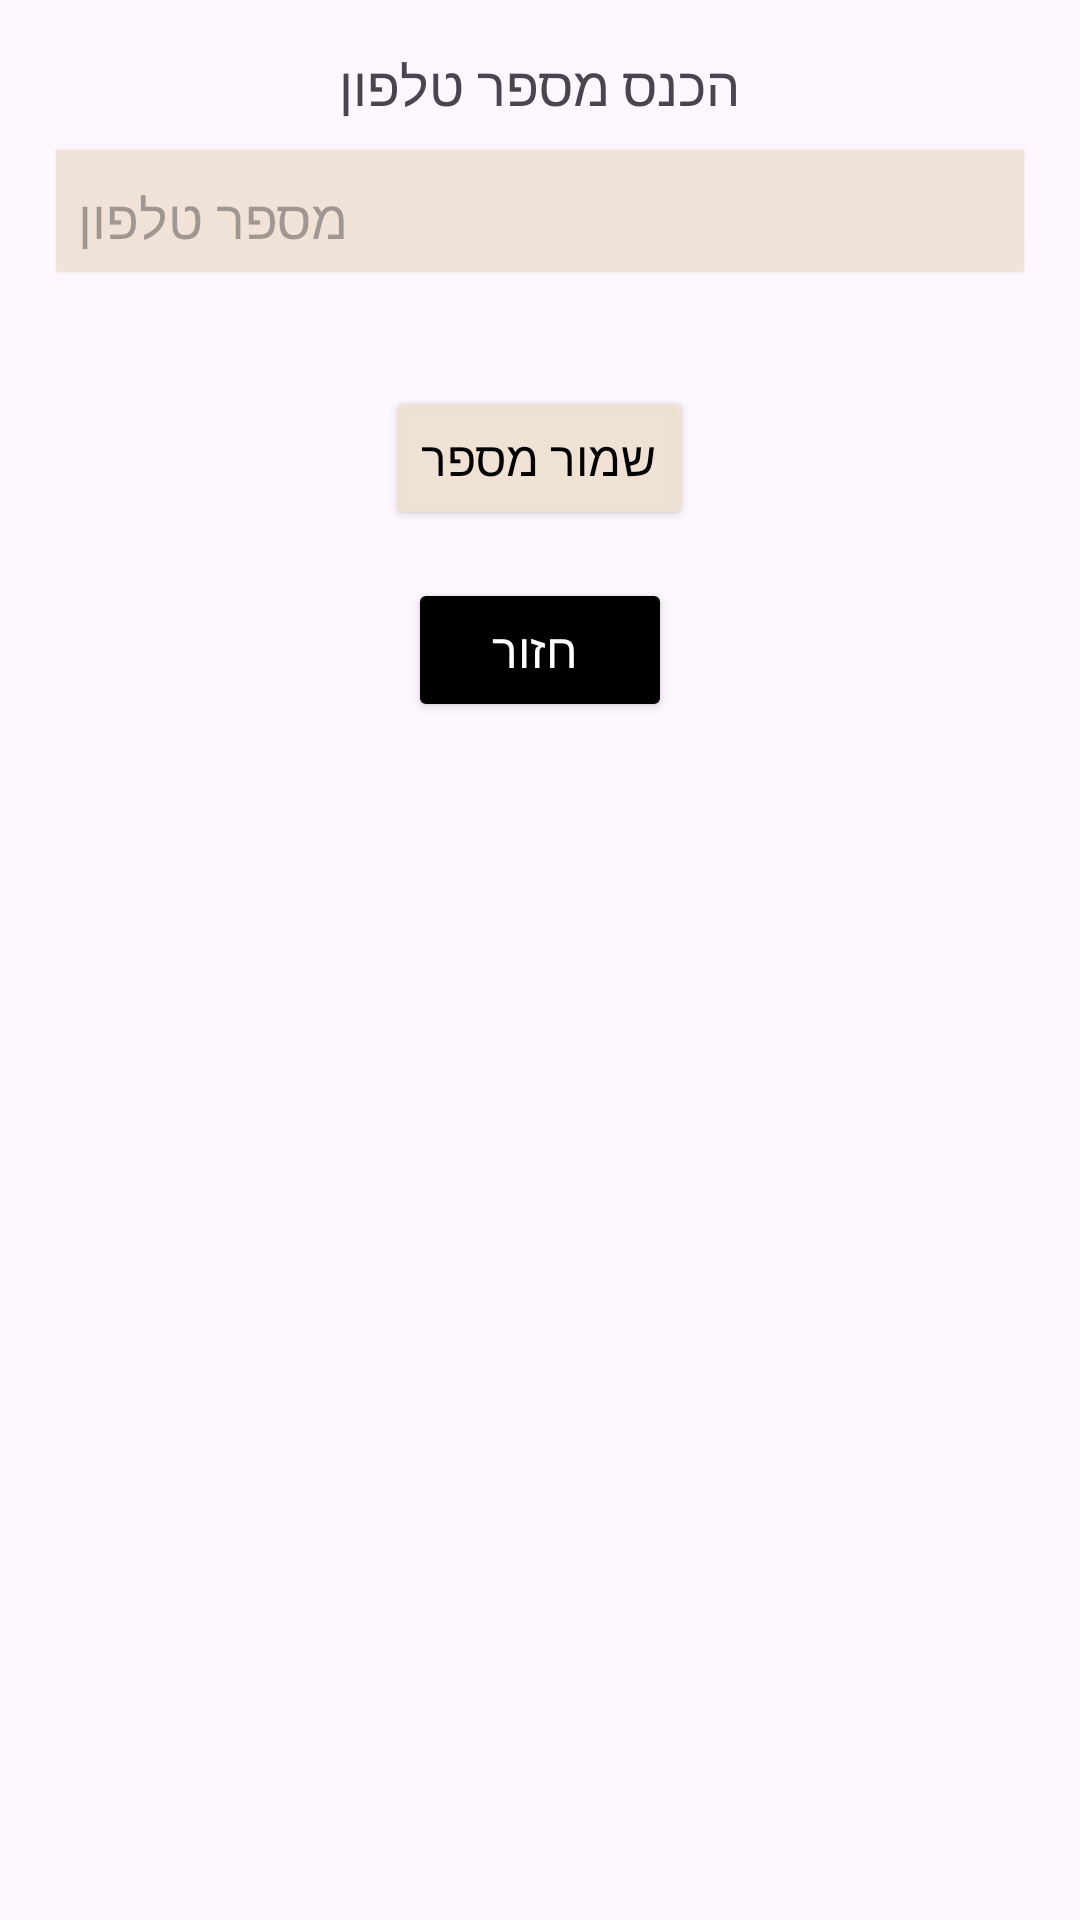

The Android layout XML behind this screen, and the referenced resources:
<!-- AndroidManifest.xml: application theme Theme.QueueManagementApp -->
<!-- res/layout/fragment_enter_phone.xml -->
<?xml version="1.0" encoding="utf-8"?>
<LinearLayout xmlns:android="http://schemas.android.com/apk/res/android"
    android:layout_width="match_parent"
    android:layout_height="match_parent"
    android:orientation="vertical"
    android:gravity="center_horizontal"
    android:padding="16dp">

    <TextView
        android:layout_width="wrap_content"
        android:layout_height="wrap_content"
        android:text="הכנס מספר טלפון"
        android:textSize="18sp"
        android:paddingBottom="8dp"/>

    <EditText
        android:id="@+id/edt_phone_number"
        android:layout_width="match_parent"
        android:layout_height="wrap_content"
        android:hint="מספר טלפון"
        android:inputType="phone"
        android:padding="10dp"
        android:background="@android:drawable/edit_text"
        android:backgroundTint="@color/warm_beige"

        android:layout_marginBottom="16dp"/>

    <Button
        android:id="@+id/btn_send_code"
        android:layout_width="wrap_content"
        android:layout_height="wrap_content"
        android:text="שמור מספר"
        android:textSize="16sp"
        android:textColor="@color/black"
        android:backgroundTint="@color/warm_beige"
        android:padding="12dp"
        android:layout_marginTop="16dp"/>
    <ProgressBar
        android:id="@+id/progressBar"
        android:layout_width="wrap_content"
        android:layout_height="wrap_content"
        android:visibility="gone"
        android:indeterminate="true" />
    <Button
        android:id="@+id/btn_back_home"
        android:layout_width="wrap_content"
        android:layout_height="wrap_content"
        android:text=" חזור"
        android:textSize="16sp"
        android:textColor="@color/white"
        android:backgroundTint="@color/black"
        android:padding="12dp"
        android:layout_marginTop="16dp"/>


</LinearLayout>
<!-- resources referenced by this layout -->
<resources>
  <color name="black">#FF000000</color>
  <color name="warm_beige">#EFEFE0D3</color>
  <color name="white">#FFFFFFFF</color>
  <style name="Theme.QueueManagementApp" parent="Base.Theme.QueueManagementApp" />
  <style name="Base.Theme.QueueManagementApp" parent="Theme.Material3.DayNight.NoActionBar">
  
      </style>
</resources>
